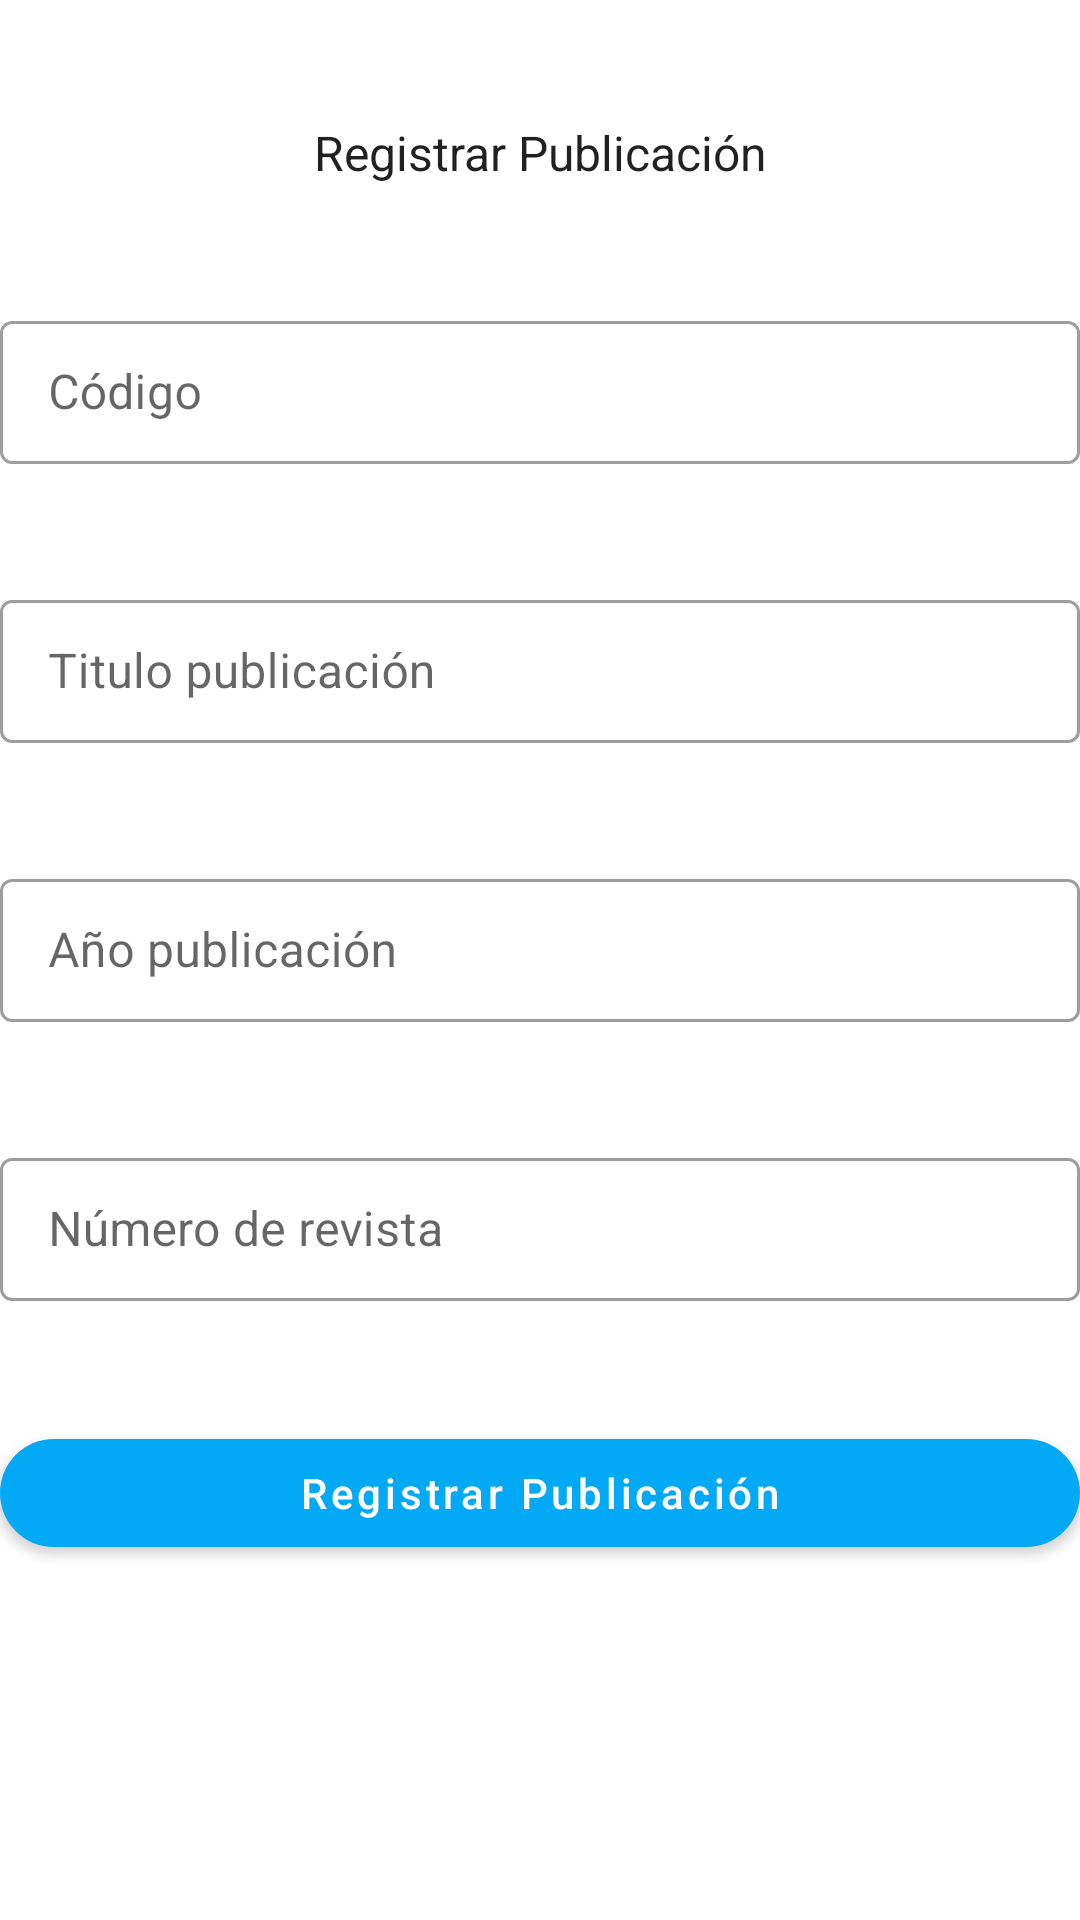

Android layout source for this screen:
<!-- AndroidManifest.xml: application theme Theme.BibliotecaApp -->
<!-- res/layout/registrar_publicacion.xml -->
<?xml version="1.0" encoding="utf-8"?>
<androidx.constraintlayout.widget.ConstraintLayout xmlns:android="http://schemas.android.com/apk/res/android"
    xmlns:app="http://schemas.android.com/apk/res-auto"
    android:layout_width="match_parent"
    android:layout_height="match_parent"
    android:layout_margin="@dimen/margin_default">

    <com.google.android.material.textview.MaterialTextView
        android:id="@+id/txvTituloRegistrar"
        style="?attr/textAppearanceHeadline5"
        android:layout_width="match_parent"
        android:layout_height="wrap_content"
        android:layout_marginTop="40dp"
        android:text="@string/registrar_publicacion"
        android:textAlignment="center"
        android:textSize="@dimen/text_size_items"
        app:layout_constraintEnd_toEndOf="parent"
        app:layout_constraintStart_toStartOf="parent"
        app:layout_constraintTop_toTopOf="parent" />

    <com.google.android.material.textfield.TextInputLayout
        android:id="@+id/tilCodigo"
        style="@style/Widget.MaterialComponents.TextInputLayout.OutlinedBox.Dense"
        android:layout_width="0dp"
        android:layout_height="wrap_content"
        android:layout_marginTop="40dp"
        android:hint="@string/codigo_publicacion"
        app:endIconMode="clear_text"
        app:layout_constraintEnd_toEndOf="parent"
        app:layout_constraintStart_toStartOf="parent"

        app:layout_constraintTop_toBottomOf="@id/txvTituloRegistrar">

        <com.google.android.material.textfield.TextInputEditText
            android:id="@+id/edtCodigo"
            android:layout_width="match_parent"
            android:inputType="number"
            android:layout_height="wrap_content" />
    </com.google.android.material.textfield.TextInputLayout>

    <com.google.android.material.textfield.TextInputLayout
        android:id="@+id/tilTitulo"
        style="@style/Widget.MaterialComponents.TextInputLayout.OutlinedBox.Dense"
        android:layout_width="0dp"
        android:layout_height="wrap_content"
        android:layout_marginTop="40dp"
        android:hint="@string/titulo_publicacion"
        app:endIconMode="clear_text"
        app:layout_constraintEnd_toEndOf="parent"
        app:layout_constraintStart_toStartOf="parent"

        app:layout_constraintTop_toBottomOf="@id/tilCodigo">

        <com.google.android.material.textfield.TextInputEditText
            android:id="@+id/edtTitulo"
            android:layout_width="match_parent"
            android:inputType="text"
            android:layout_height="wrap_content" />
    </com.google.android.material.textfield.TextInputLayout>

    <com.google.android.material.textfield.TextInputLayout
        android:id="@+id/tilAnioPublicacion"
        style="@style/Widget.MaterialComponents.TextInputLayout.OutlinedBox.Dense"
        android:layout_width="0dp"
        android:layout_height="wrap_content"
        android:layout_marginTop="40dp"
        android:hint="@string/anio_publicacion"
        app:endIconMode="clear_text"
        app:layout_constraintEnd_toEndOf="parent"
        app:layout_constraintStart_toStartOf="parent"

        app:layout_constraintTop_toBottomOf="@id/tilTitulo">

        <com.google.android.material.textfield.TextInputEditText
            android:id="@+id/edtAnioPublicacion"
            android:layout_width="match_parent"
            android:layout_height="wrap_content"
            android:inputType="number" />
    </com.google.android.material.textfield.TextInputLayout>

    <com.google.android.material.textfield.TextInputLayout
        android:id="@+id/tilNumeroRevista"
        style="@style/Widget.MaterialComponents.TextInputLayout.OutlinedBox.Dense"
        android:layout_width="0dp"
        android:layout_height="wrap_content"
        android:layout_marginTop="40dp"
        android:hint="@string/numero_revista"
        app:endIconMode="clear_text"
        app:layout_constraintEnd_toEndOf="parent"
        app:layout_constraintStart_toStartOf="parent"

        app:layout_constraintTop_toBottomOf="@id/tilAnioPublicacion">

        <com.google.android.material.textfield.TextInputEditText
            android:id="@+id/edtNumeroRevista"
            android:layout_width="match_parent"
            android:layout_height="wrap_content"
            android:inputType="number" />
    </com.google.android.material.textfield.TextInputLayout>

    <com.google.android.material.button.MaterialButton
        android:id="@+id/btnGuardarRegistro"
        android:layout_width="match_parent"
        android:layout_height="wrap_content"
        android:layout_marginTop="40dp"
        android:text="@string/registrar_publicacion"
        android:textAllCaps="false"
        app:layout_constraintEnd_toEndOf="parent"
        app:layout_constraintStart_toStartOf="parent"
        app:cornerRadius="100dp"
        app:layout_constraintTop_toBottomOf="@id/tilNumeroRevista" />
</androidx.constraintlayout.widget.ConstraintLayout>
<!-- resources referenced by this layout -->
<resources>
  <dimen name="margin_default">16dp</dimen>
  <dimen name="text_size_items">16sp</dimen>
  <string name="anio_publicacion">Año publicación</string>
  <string name="codigo_publicacion">Código</string>
  <string name="numero_revista">Número de revista</string>
  <string name="registrar_publicacion">Registrar Publicación</string>
  <string name="titulo_publicacion">Titulo publicación</string>
  <style name="Theme.BibliotecaApp" parent="Theme.MaterialComponents.DayNight.DarkActionBar">
          
          <item name="colorPrimary">#03A9F4</item>
          <item name="colorPrimaryVariant">#00BCD4</item>
          <item name="colorOnPrimary">@color/white</item>
          
          <item name="colorSecondary">@color/teal_200</item>
          <item name="colorSecondaryVariant">@color/teal_700</item>
          <item name="colorOnSecondary">@color/black</item>
          
          <item name="android:statusBarColor" tools:targetApi="l">?attr/colorPrimaryVariant</item>
          
      </style>
  <!-- not gathered from this repository: default colours our renderer supplied (Android Studio template values) -->
  <color name="teal_200">#FF03DAC5</color>
  <color name="teal_700">#FF018786</color>
  <color name="black">#FF000000</color>
  <color name="white">#FFFFFFFF</color>
</resources>
